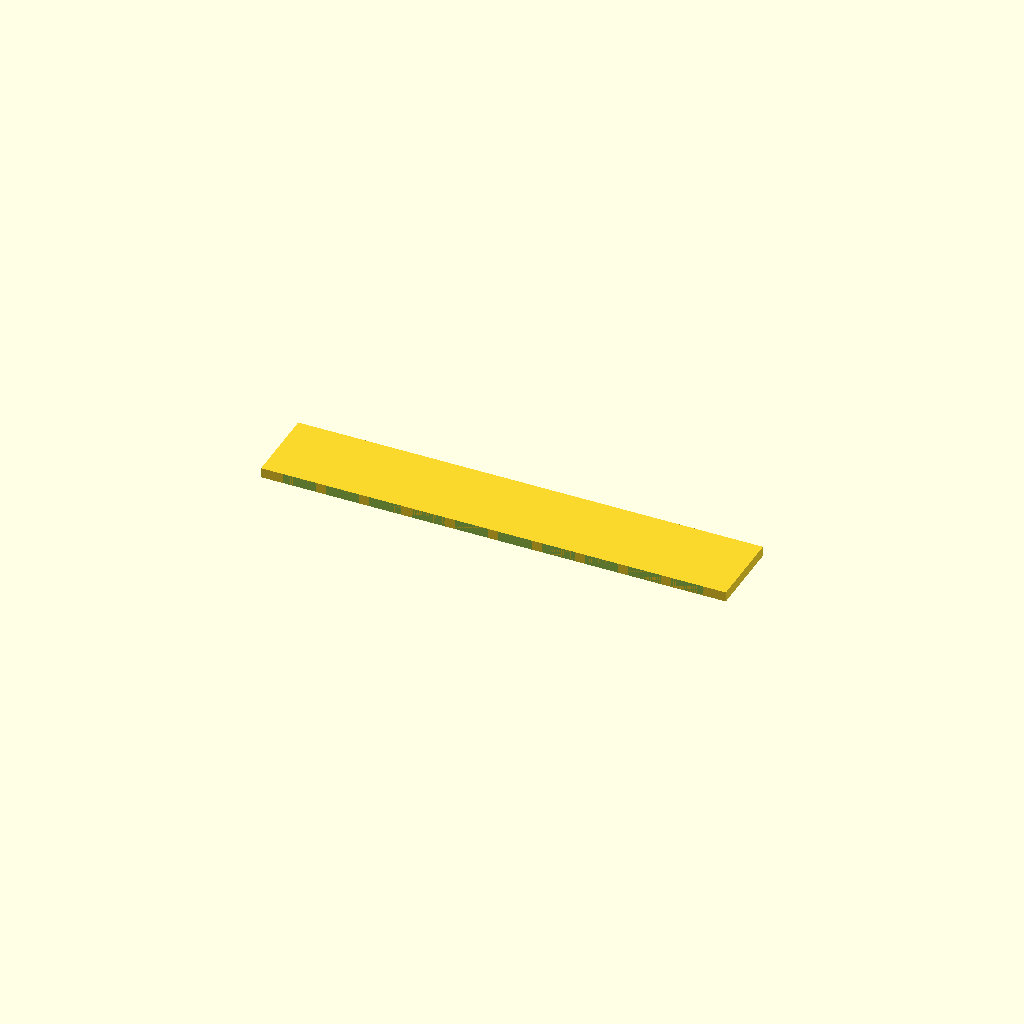
Cell 1 — every parameter at its default value.
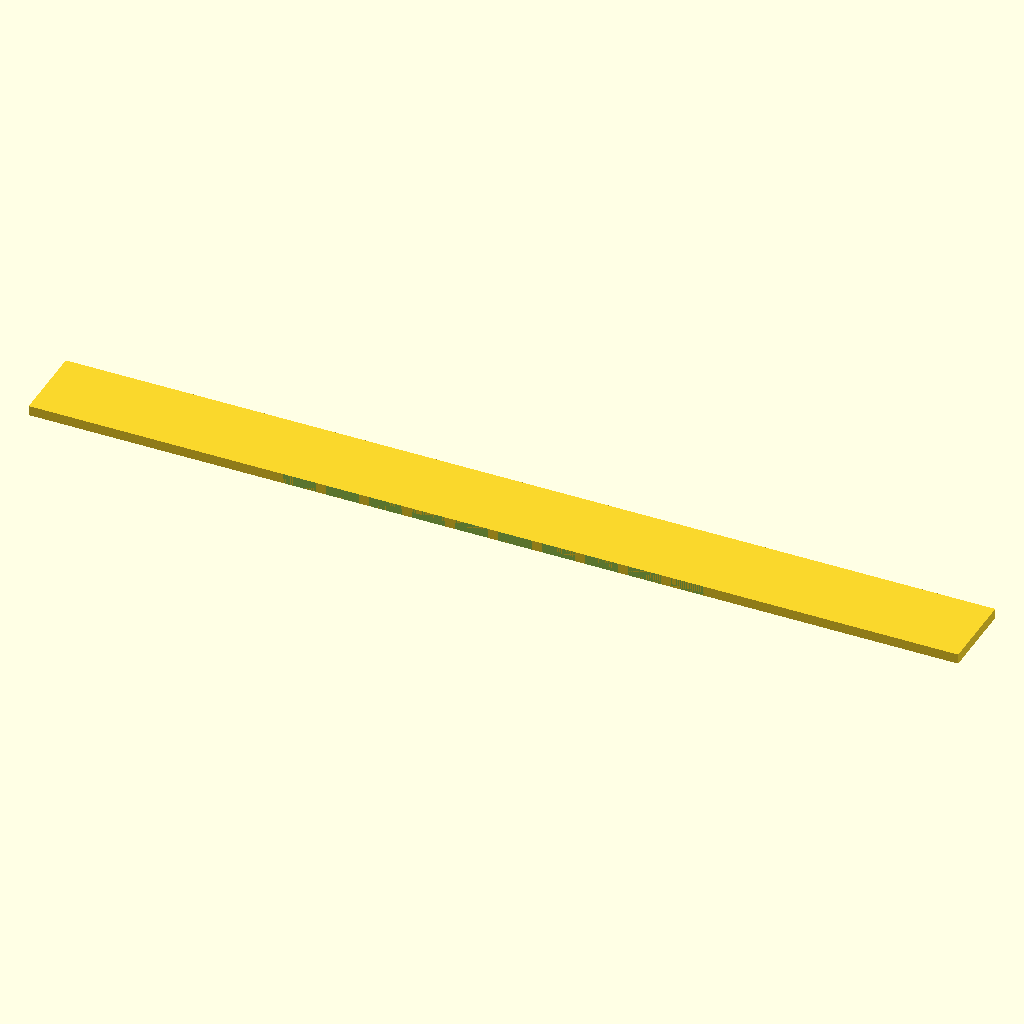
Cell 2 — spine_len set to 140, the other parameters unchanged.
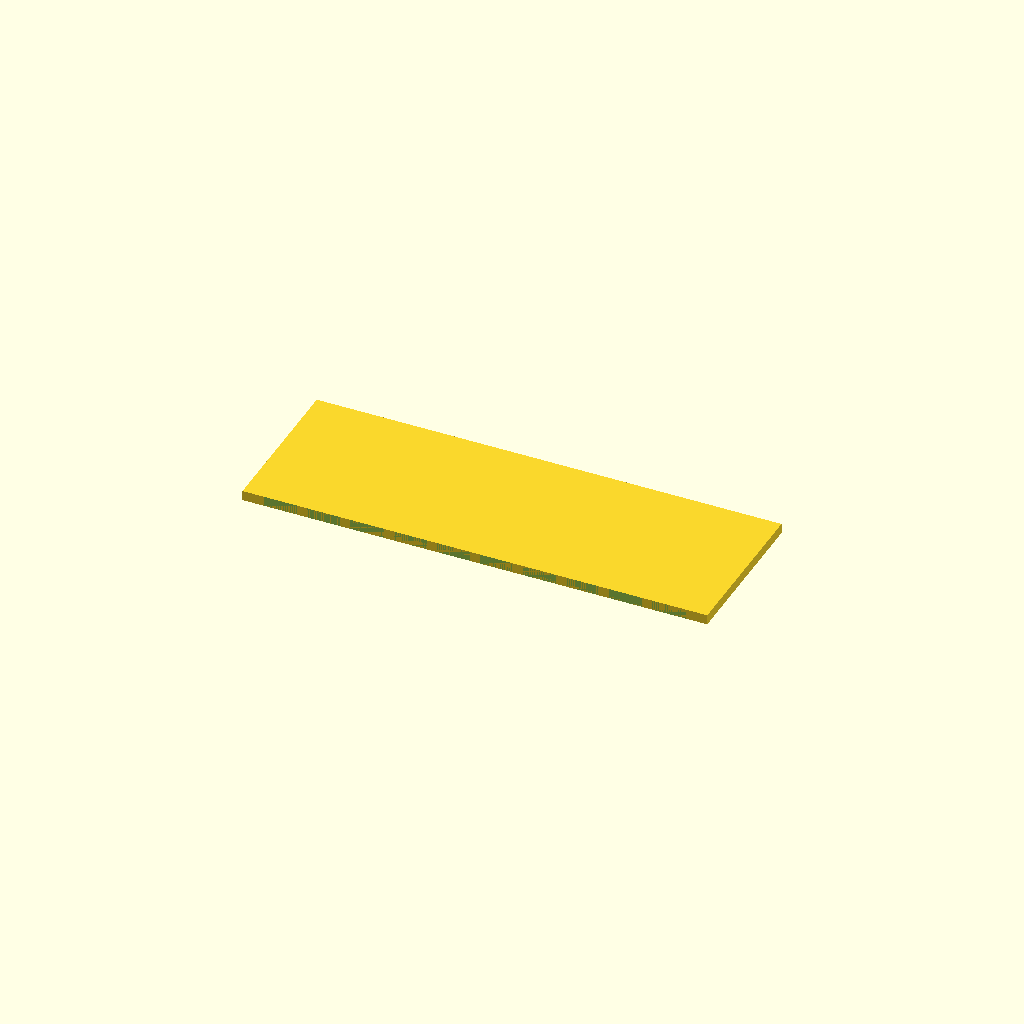
Cell 3 — spine_wid set to 24, the other parameters unchanged.
All cells are drawn from one camera (rotation 55°, 0°, 25°, orthographic, colour scheme Cornfield), so only the parameter changes between them.
Source of the model, bench/results/gpu-v4-g2/code/scadcoder-v4/gel_comb_10well_s1_a0.scad:
// 10-well comb for agarose gel casting, printed lying flat
// Units: mm

$fn = 64;

// Spine (back bar)
spine_len   = 70;   // length along X
spine_wid   = 12;   // width along Y

// Teeth
tooth_count = 10;   // number of teeth
tooth_w     = 5.0;  // tooth width along X
tooth_l     = 12;   // tooth length along Y (hanging from spine)

// Plate
plate_t     = 1.5;  // plate thickness along Z

// Gaps
gap         = 1.5;  // spacing between neighbouring teeth along X

// Derived
pitch       = tooth_w + gap;  // centre-to-centre spacing along X
overhang    = tooth_l + 0.5;  // tooth length + cut clearance

difference() {
    // Base plate
    translate([-spine_len/2, -spine_wid/2, 0])
        cube([spine_len, spine_wid, plate_t]);

    // Teeth row, centred on spine in X
    for (i = [0 : tooth_count - 1]) {
        x = (i - (tooth_count - 1)/2) * pitch;
        translate([x - tooth_w/2, -spine_wid/2 - overhang, 0])
            cube([tooth_w, tooth_l + 0.5, plate_t]);
    }
}
Customizer parameters (derived from the source; name, type, default, range or options):
spine_len: number, default 70
spine_wid: number, default 12
tooth_count: number, default 10
tooth_w: number, default 5
tooth_l: number, default 12
plate_t: number, default 1.5
gap: number, default 1.5
